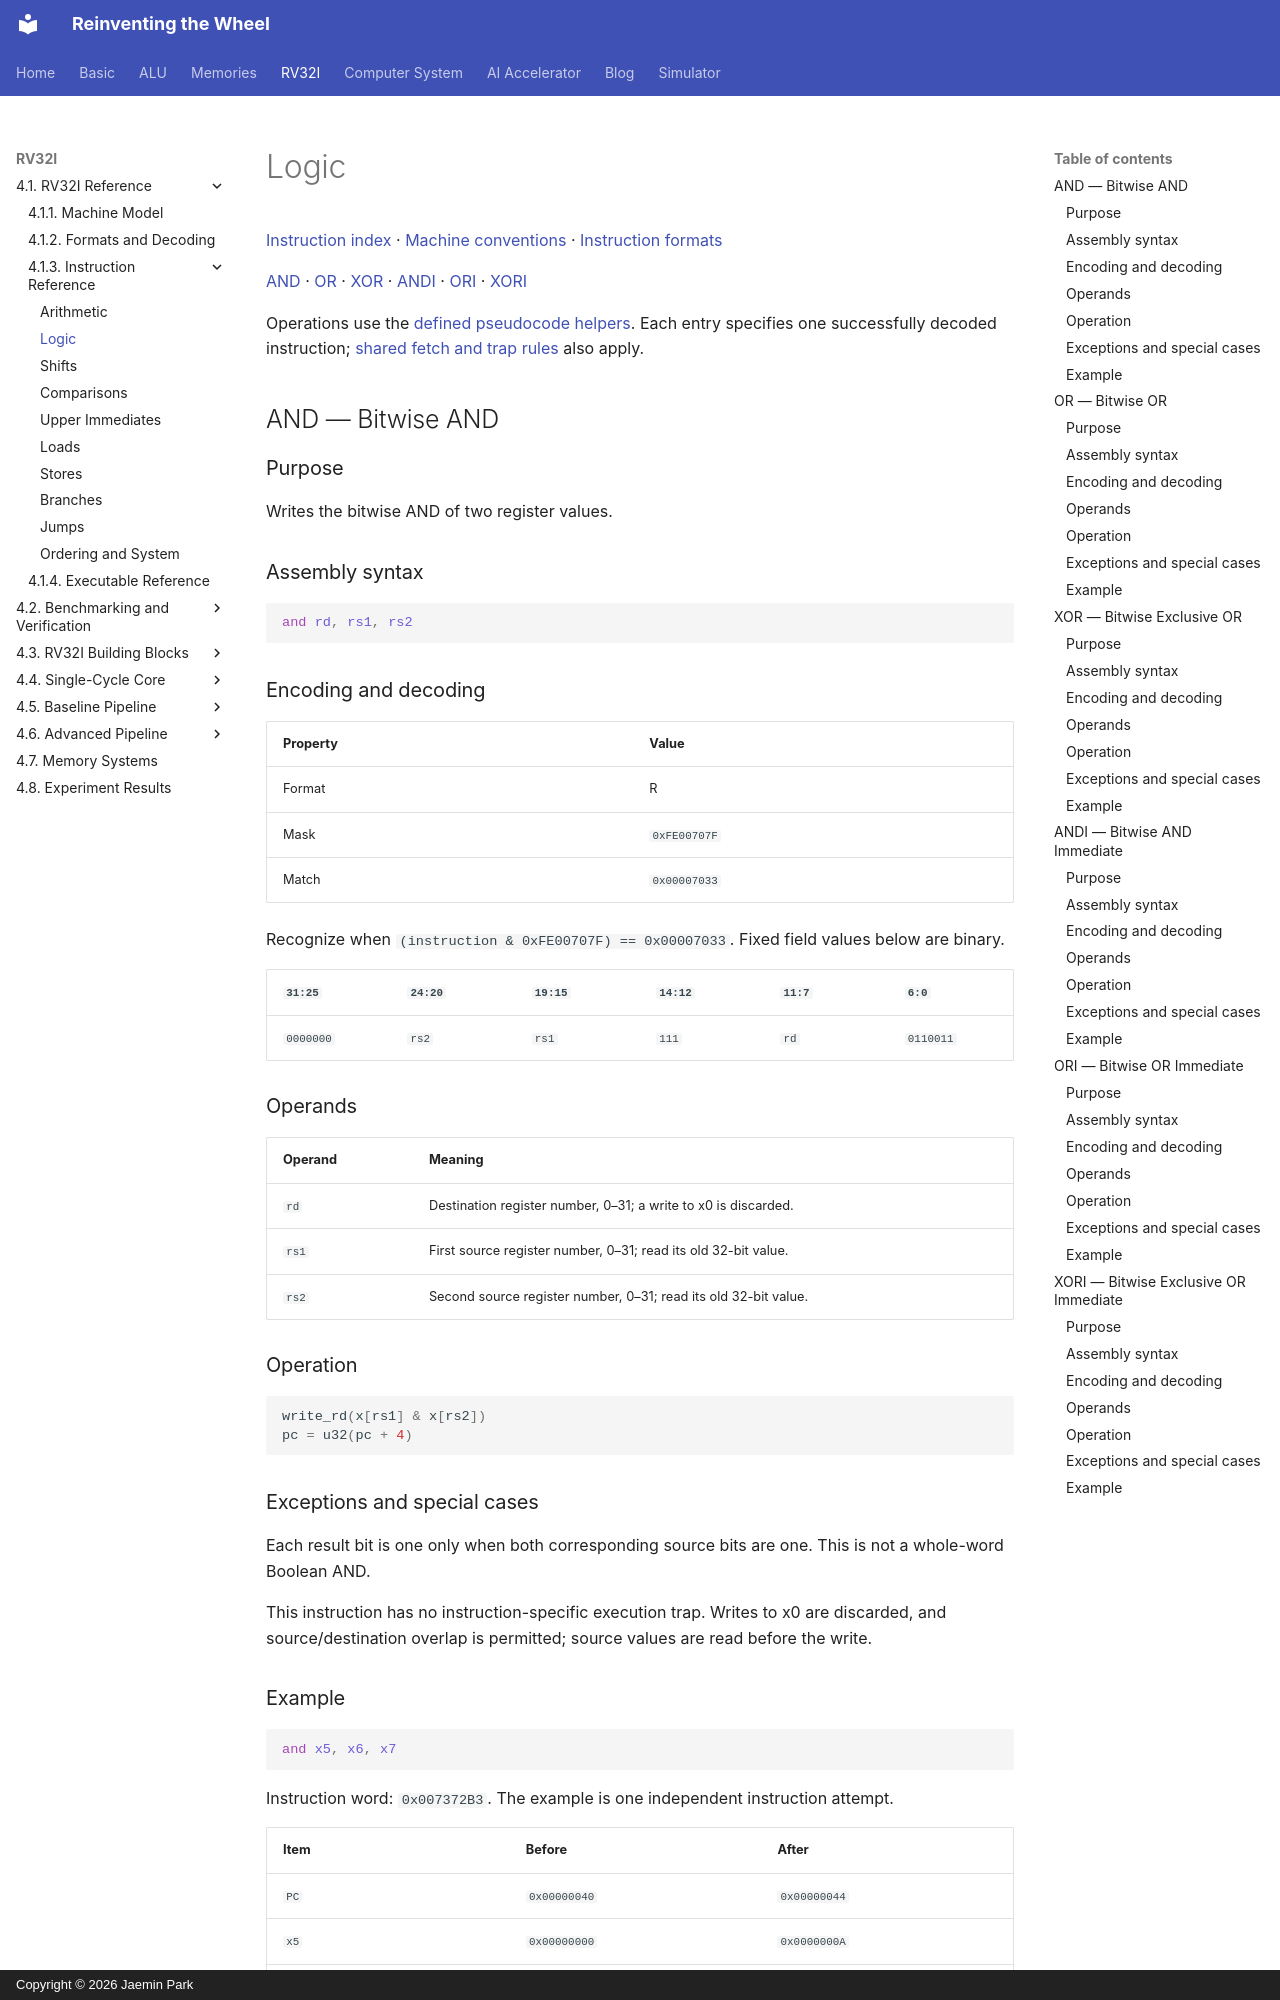

repository: arnold518/reinventing-the-wheel · page: rv32i/4.1/instructions/logic/index.html · generator: mkdocs · copyright: Copyright © 2026 Jaemin Park

# Logic

[Instruction index](index.md) · [Machine conventions](../machine.md) · [Instruction formats](../formats.md)

[AND](#and) · [OR](#or) · [XOR](#xor) · [ANDI](#andi) · [ORI](#ori) · [XORI](#xori)

Operations use the [defined pseudocode helpers](../machine.md#notation-and-operation-helpers). Each entry specifies one successfully decoded instruction; [shared fetch and trap rules](../machine.md#common-exceptions) also apply.

## AND — Bitwise AND {#and}

### Purpose

Writes the bitwise AND of two register values.

### Assembly syntax

```asm
and rd, rs1, rs2
```

### Encoding and decoding

| Property | Value |
| --- | --- |
| Format | R |
| Mask | `0xFE00707F` |
| Match | `0x00007033` |

Recognize when `(instruction & 0xFE00707F) == 0x00007033`. Fixed field values below are binary.

| `31:25` | `24:20` | `19:15` | `14:12` | `11:7` | `6:0` |
| --- | --- | --- | --- | --- | --- |
| `0000000` | `rs2` | `rs1` | `111` | `rd` | `0110011` |

### Operands

| Operand | Meaning |
| --- | --- |
| `rd` | Destination register number, 0–31; a write to x0 is discarded. |
| `rs1` | First source register number, 0–31; read its old 32-bit value. |
| `rs2` | Second source register number, 0–31; read its old 32-bit value. |

### Operation

<!-- rv32i-operation AND -->
```python
write_rd(x[rs1] & x[rs2])
pc = u32(pc + 4)
```

### Exceptions and special cases

Each result bit is one only when both corresponding source bits are one. This is not a whole-word Boolean AND.

This instruction has no instruction-specific execution trap. Writes to x0 are discarded, and source/destination overlap is permitted; source values are read before the write.
